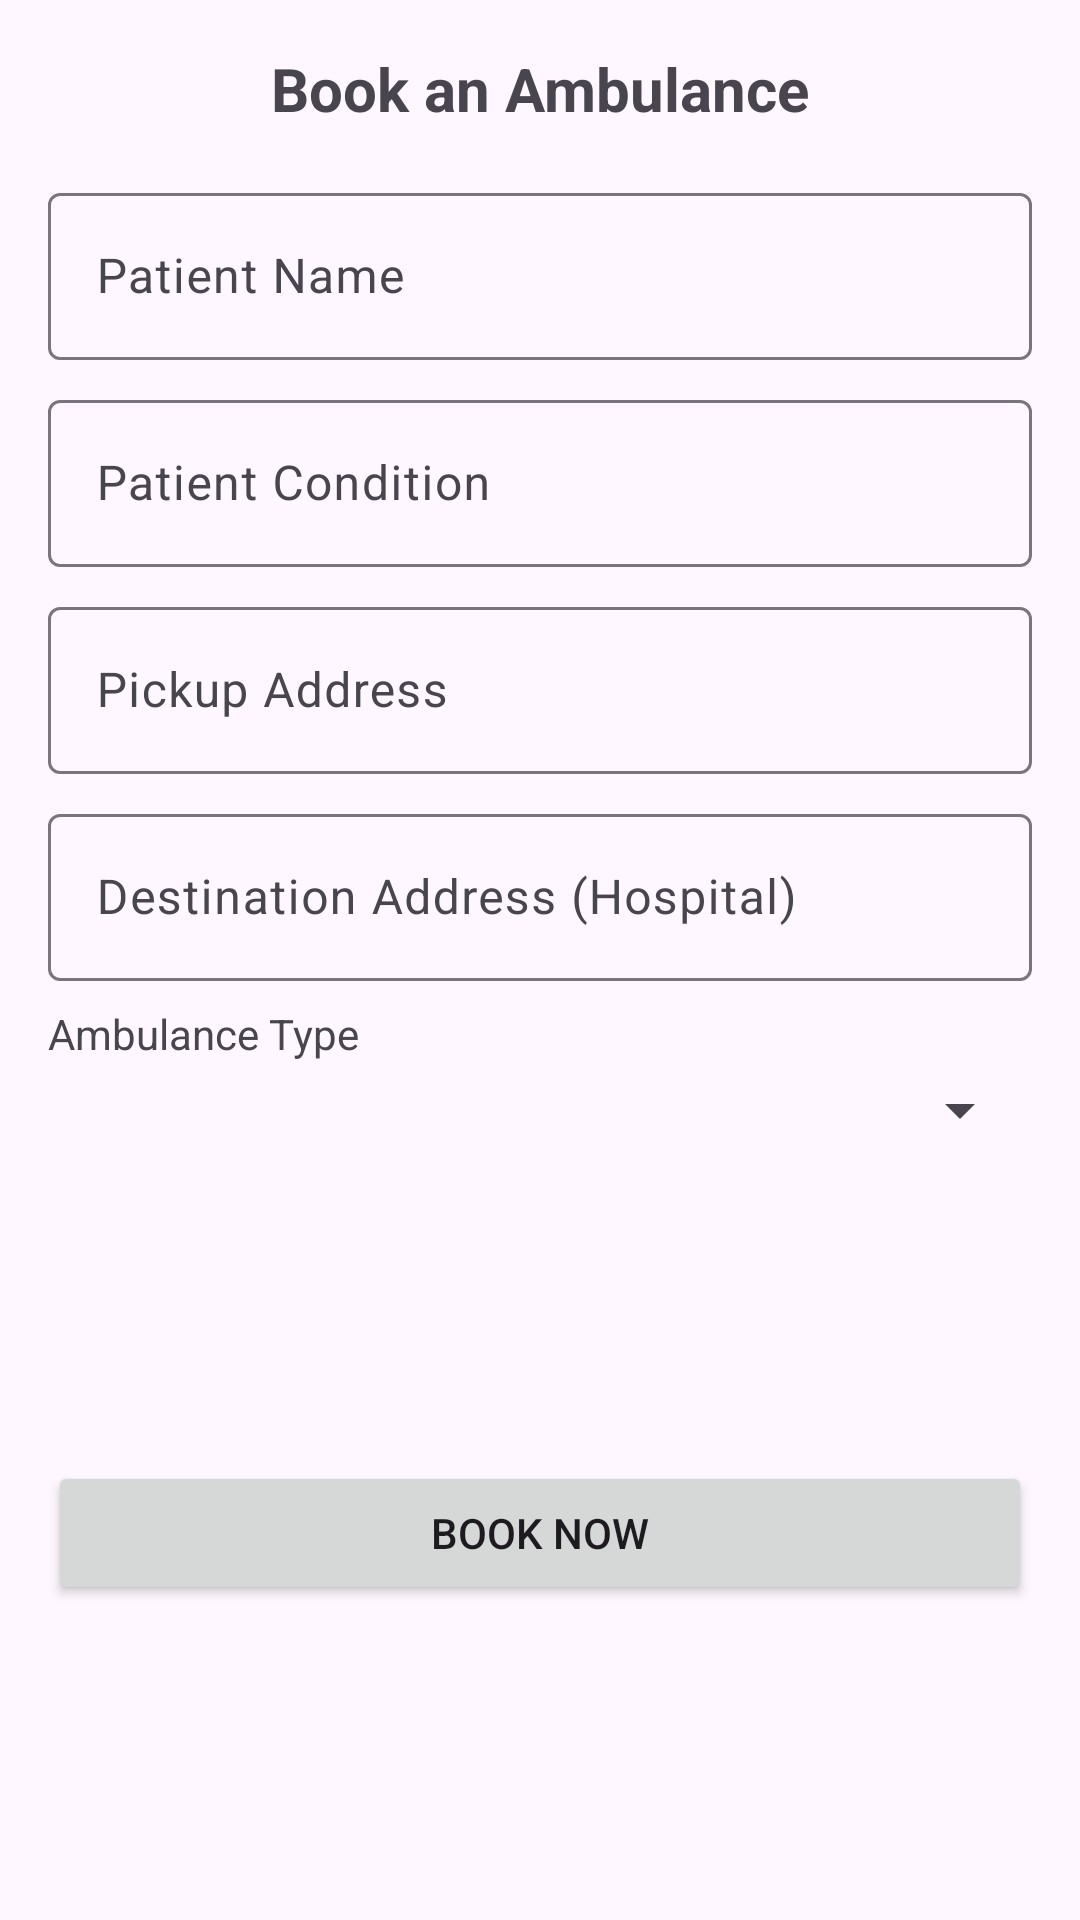

Produce the Android XML layout that renders to this screen, including the resource entries it uses.
<!-- AndroidManifest.xml: application theme Theme.AmbulanceBookingSystem -->
<!-- res/layout/layout_booking_form.xml -->
<?xml version="1.0" encoding="utf-8"?>
<androidx.constraintlayout.widget.ConstraintLayout
    xmlns:android="http://schemas.android.com/apk/res/android"
    xmlns:app="http://schemas.android.com/apk/res-auto"
    android:layout_width="match_parent"
    android:layout_height="wrap_content"
    android:padding="16dp">

    <TextView
        android:id="@+id/txtBookingFormTitle"
        android:layout_width="match_parent"
        android:layout_height="wrap_content"
        android:text="Book an Ambulance"
        android:textSize="20sp"
        android:textStyle="bold"
        android:gravity="center"
        app:layout_constraintTop_toTopOf="parent"
        app:layout_constraintStart_toStartOf="parent"
        app:layout_constraintEnd_toEndOf="parent" />

    <com.google.android.material.textfield.TextInputLayout
        android:id="@+id/layoutPatientName"
        android:layout_width="match_parent"
        android:layout_height="wrap_content"
        android:layout_marginTop="16dp"
        app:layout_constraintTop_toBottomOf="@id/txtBookingFormTitle">

        <com.google.android.material.textfield.TextInputEditText
            android:id="@+id/edtPatientName"
            android:layout_width="match_parent"
            android:layout_height="wrap_content"
            android:hint="Patient Name"
            android:inputType="textPersonName" />
    </com.google.android.material.textfield.TextInputLayout>

    <com.google.android.material.textfield.TextInputLayout
        android:id="@+id/layoutPatientCondition"
        android:layout_width="match_parent"
        android:layout_height="wrap_content"
        android:layout_marginTop="8dp"
        app:layout_constraintTop_toBottomOf="@id/layoutPatientName">

        <com.google.android.material.textfield.TextInputEditText
            android:id="@+id/edtPatientCondition"
            android:layout_width="match_parent"
            android:layout_height="wrap_content"
            android:hint="Patient Condition"
            android:inputType="text" />
    </com.google.android.material.textfield.TextInputLayout>

    <com.google.android.material.textfield.TextInputLayout
        android:id="@+id/layoutPickupAddress"
        android:layout_width="match_parent"
        android:layout_height="wrap_content"
        android:layout_marginTop="8dp"
        app:layout_constraintTop_toBottomOf="@id/layoutPatientCondition">

        <com.google.android.material.textfield.TextInputEditText
            android:id="@+id/edtPickupAddress"
            android:layout_width="match_parent"
            android:layout_height="wrap_content"
            android:hint="Pickup Address"
            android:inputType="textPostalAddress" />
    </com.google.android.material.textfield.TextInputLayout>

    <com.google.android.material.textfield.TextInputLayout
        android:id="@+id/layoutDestinationAddress"
        android:layout_width="match_parent"
        android:layout_height="wrap_content"
        android:layout_marginTop="8dp"
        app:layout_constraintTop_toBottomOf="@id/layoutPickupAddress">

        <com.google.android.material.textfield.TextInputEditText
            android:id="@+id/edtDestinationAddress"
            android:layout_width="match_parent"
            android:layout_height="wrap_content"
            android:hint="Destination Address (Hospital)"
            android:inputType="textPostalAddress" />
    </com.google.android.material.textfield.TextInputLayout>

    <TextView
        android:id="@+id/txtAmbulanceType"
        android:layout_width="match_parent"
        android:layout_height="wrap_content"
        android:text="Ambulance Type"
        android:layout_marginTop="8dp"
        app:layout_constraintTop_toBottomOf="@id/layoutDestinationAddress" />

    <Spinner
        android:id="@+id/spinnerAmbulanceType"
        android:layout_width="match_parent"
        android:layout_height="wrap_content"
        android:layout_marginTop="4dp"
        app:layout_constraintTop_toBottomOf="@id/txtAmbulanceType" />

    <Button
        android:id="@+id/btnConfirmBooking"
        android:layout_width="match_parent"
        android:layout_height="wrap_content"
        android:text="Book Now"
        android:layout_marginTop="16dp"
        app:layout_constraintTop_toBottomOf="@id/spinnerAmbulanceType"
        app:layout_constraintBottom_toBottomOf="parent" />

</androidx.constraintlayout.widget.ConstraintLayout>
<!-- resources referenced by this layout -->
<resources>
  <style name="Theme.AmbulanceBookingSystem" parent="Base.Theme.AmbulanceBookingSystem" />
  <style name="Base.Theme.AmbulanceBookingSystem" parent="Theme.Material3.DayNight.NoActionBar">
          
          
      </style>
</resources>
